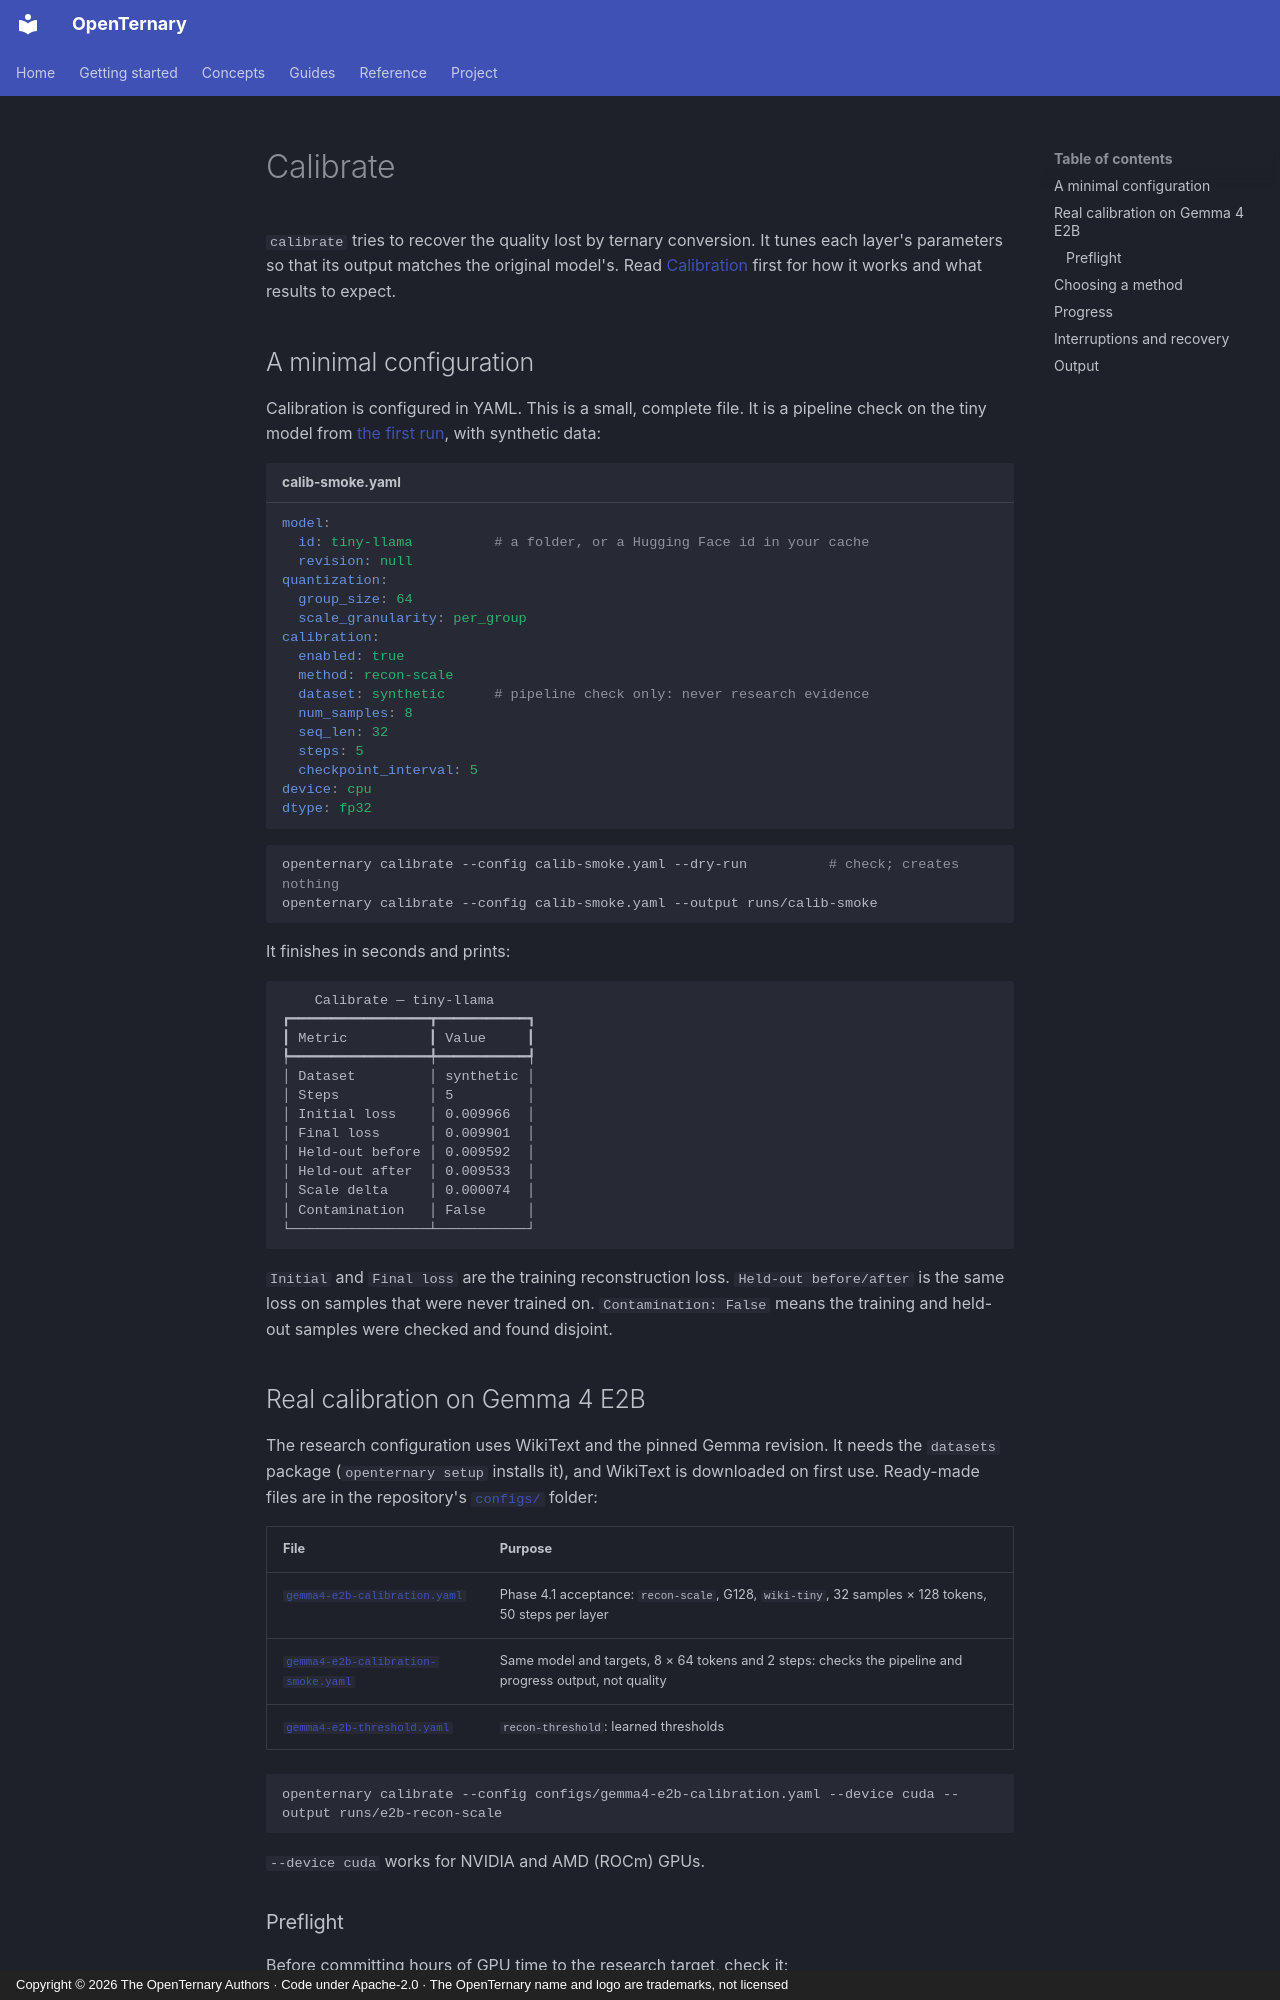

repository: ELRdn/OpenTernary · page: en/guides/calibrate/index.html · generator: mkdocs · copyright: Copyright © 2026 The OpenTernary Authors · Code under Apache-2.0 · The OpenTernary name and logo are trademarks, not licensed

---
description: "Run layer-local calibration, choose a method, resume after interruptions, materialize from checkpoints, and recover a run's records."
---

# Calibrate

`calibrate` tries to recover the quality lost by ternary conversion. It tunes each layer's parameters so that its
output matches the original model's. Read [Calibration](../concepts/calibration.md) first for how it works and
what results to expect.

## A minimal configuration

Calibration is configured in YAML. This is a small, complete file. It is a pipeline check on the tiny model from
[the first run](../getting-started/first-run.md), with synthetic data:

```yaml title="calib-smoke.yaml"
model:
  id: tiny-llama          # a folder, or a Hugging Face id in your cache
  revision: null
quantization:
  group_size: 64
  scale_granularity: per_group
calibration:
  enabled: true
  method: recon-scale
  dataset: synthetic      # pipeline check only: never research evidence
  num_samples: 8
  seq_len: 32
  steps: 5
  checkpoint_interval: 5
device: cpu
dtype: fp32
```

```bash
openternary calibrate --config calib-smoke.yaml --dry-run          # check; creates nothing
openternary calibrate --config calib-smoke.yaml --output runs/calib-smoke
```

It finishes in seconds and prints:

```text
    Calibrate — tiny-llama
┏━━━━━━━━━━━━━━━━━┳━━━━━━━━━━━┓
┃ Metric          ┃ Value     ┃
┡━━━━━━━━━━━━━━━━━╇━━━━━━━━━━━┩
│ Dataset         │ synthetic │
│ Steps           │ 5         │
│ Initial loss    │ 0.009966  │
│ Final loss      │ 0.009901  │
│ Held-out before │ 0.009592  │
│ Held-out after  │ 0.009533  │
│ Scale delta     │ 0.000074  │
│ Contamination   │ False     │
└─────────────────┴───────────┘
```

`Initial` and `Final loss` are the training reconstruction loss. `Held-out before/after` is the same loss on
samples that were never trained on. `Contamination: False` means the training and held-out samples were checked
and found disjoint.

## Real calibration on Gemma 4 E2B

The research configuration uses WikiText and the pinned Gemma revision. It needs the `datasets` package
(`openternary setup` installs it), and WikiText is downloaded on first use. Ready-made files are in the
repository's [`configs/`](https://github.com/ELRdn/OpenTernary/tree/main/configs) folder:

| File | Purpose |
|---|---|
| [`gemma4-e2b-calibration.yaml`](https://github.com/ELRdn/OpenTernary/blob/main/configs/gemma4-e2b-calibration.yaml) | Phase 4.1 acceptance: `recon-scale`, G128, `wiki-tiny`, 32 samples × 128 tokens, 50 steps per layer |
| [`gemma4-e2b-calibration-smoke.yaml`](https://github.com/ELRdn/OpenTernary/blob/main/configs/gemma4-e2b-calibration-smoke.yaml) | Same model and targets, 8 × 64 tokens and 2 steps: checks the pipeline and progress output, not quality |
| [`gemma4-e2b-threshold.yaml`](https://github.com/ELRdn/OpenTernary/blob/main/configs/gemma4-e2b-threshold.yaml) | `recon-threshold`: learned thresholds |

```bash
openternary calibrate --config configs/gemma4-e2b-calibration.yaml --device cuda --output runs/e2b-recon-scale
```

`--device cuda` works for NVIDIA and AMD (ROCm) GPUs.
